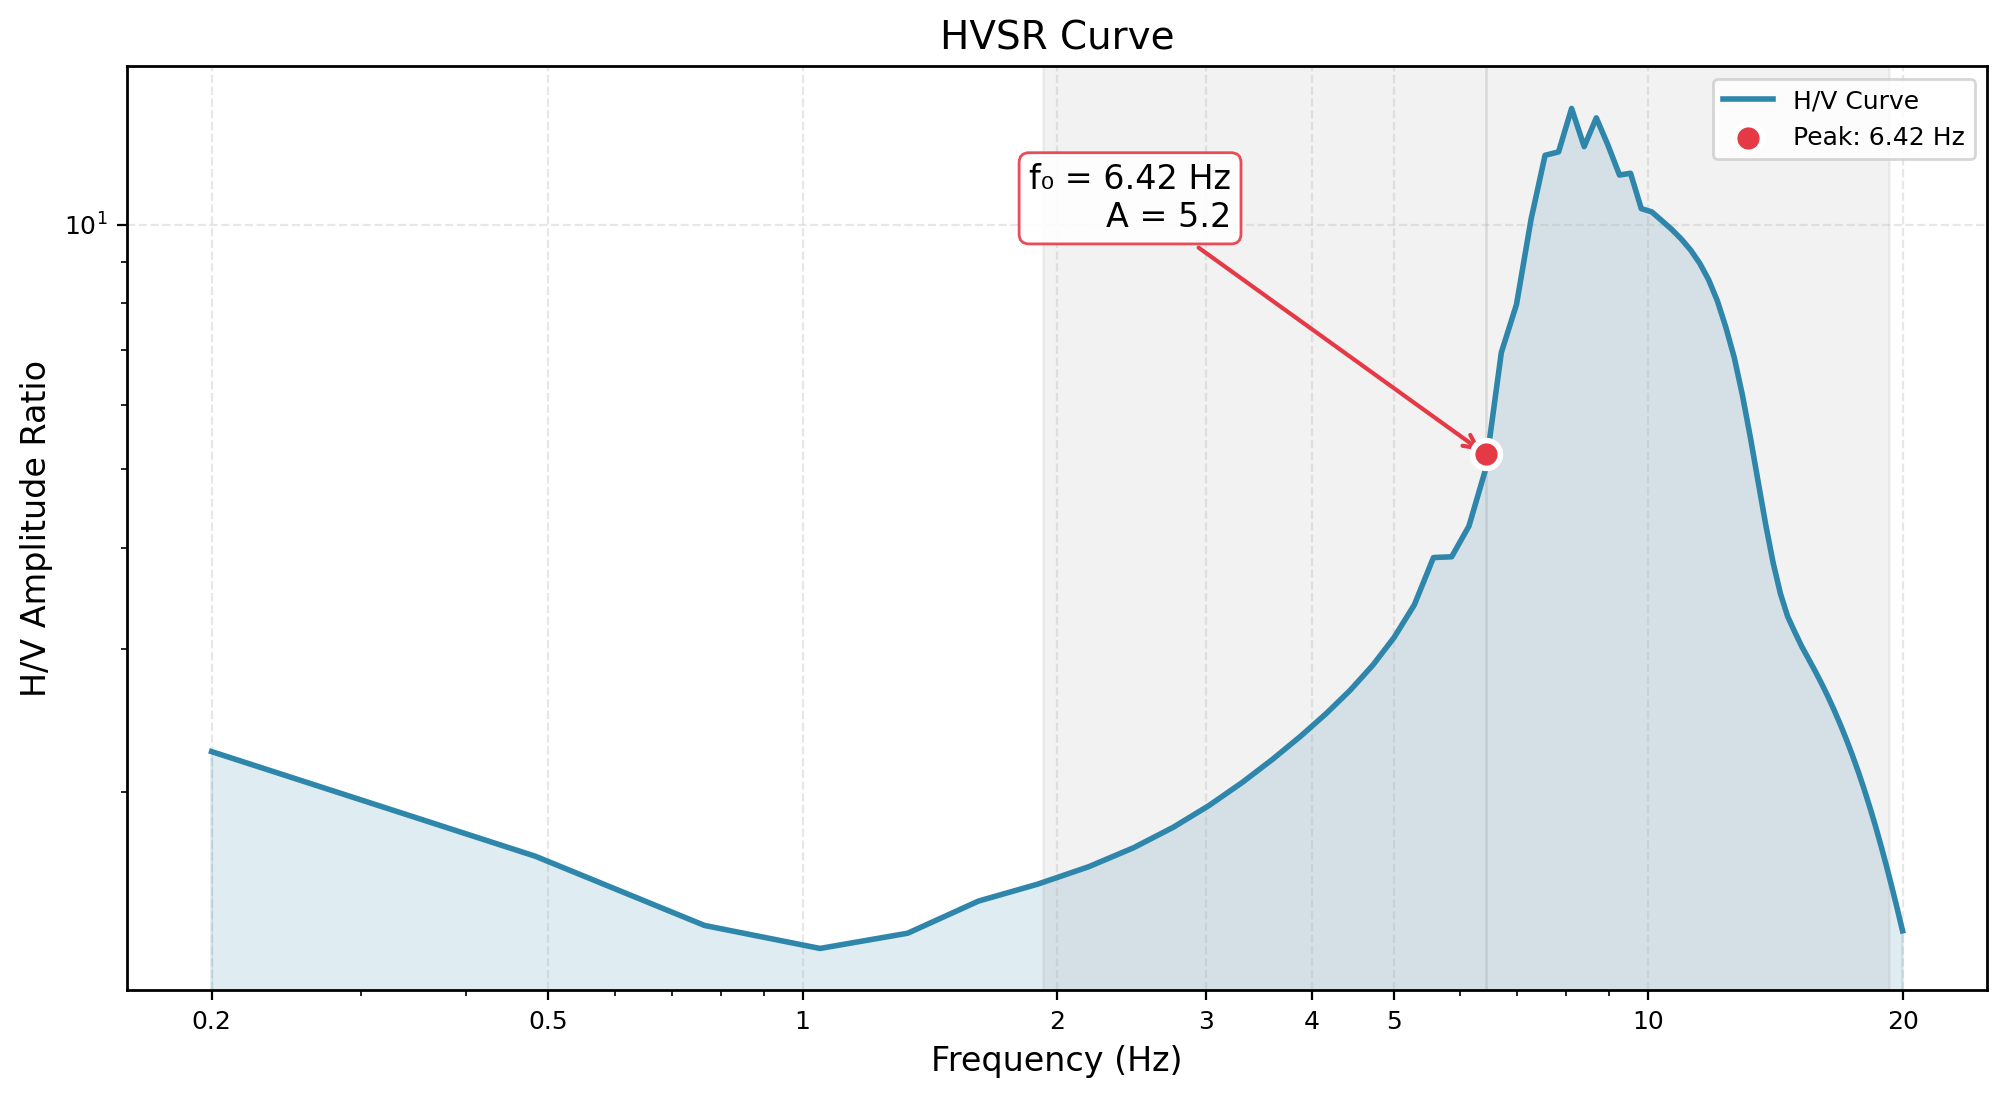

The table this chart was drawn from, first rows:
Frequency_Hz, HVSR_Amplitude
0.2, 2.357
0.4829, 1.447
0.7657, 1.369
1.049, 1.383
1.331, 1.423
1.614, 1.477
1.897, 1.543
2.18, 1.619
2.463, 1.707
2.746, 1.809
3.029, 1.925
3.311, 2.055
3.594, 2.197
3.877, 2.347
4.16, 2.503
4.443, 2.673
4.726, 2.868
5.009, 3.102
5.291, 3.389
5.574, 3.744
5.857, 4.183
6.14, 4.709
6.423, 5.216
6.706, 4.426
6.989, 8.742
7.271, 10.77
7.554, 13.52
7.837, 8.622
8.12, 15.45
8.403, 9.155
8.686, 15.04
8.969, 11.97
9.251, 11.47
9.534, 11.02
9.817, 10.69
10.1, 10.39
10.38, 10.11
10.67, 9.836
10.95, 9.568
11.23, 9.404
11.51, 8.929
11.8, 8.532
12.08, 8.06
12.36, 7.503
12.65, 6.867
12.93, 6.177
13.21, 5.483
13.49, 4.848
13.78, 4.164
14.06, 3.81
14.34, 3.511
14.63, 3.306
14.91, 3.156
15.19, 3.034
15.47, 2.926
15.76, 2.824
16.04, 2.723
16.32, 2.623
16.61, 2.521
16.89, 2.42
... 11 more rows
